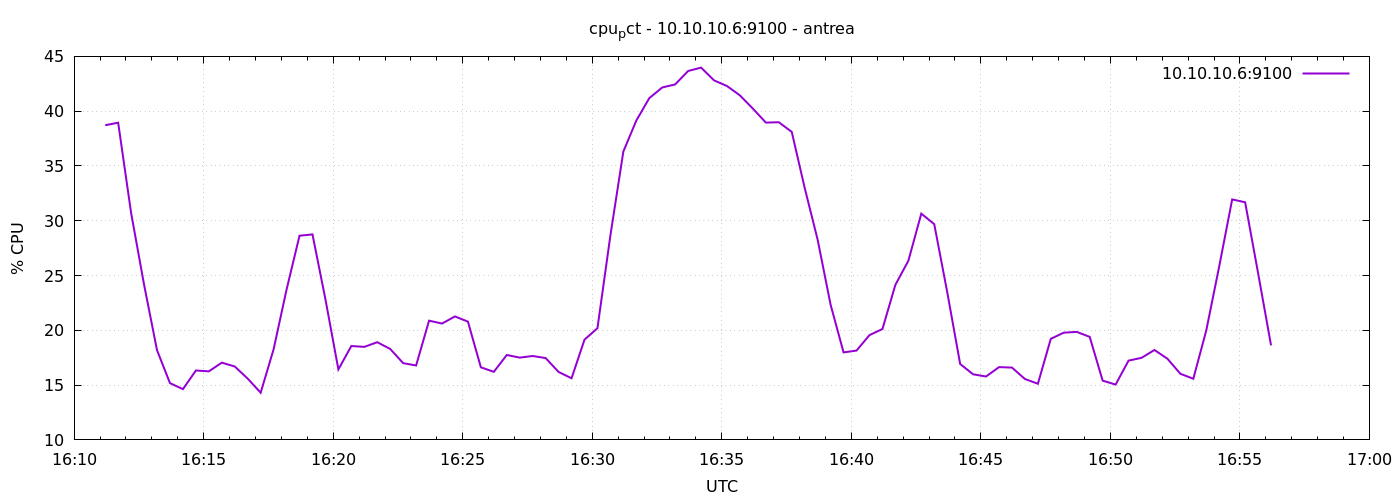

Source data for this figure (header and first rows):
1777133472	38.71904761904652
1777133502	38.95
1777133532	30.7
1777133562	24.16
1777133592	18.18
1777133622	15.18
1777133652	14.63
1777133682	16.33
1777133712	16.26
1777133742	17.05
1777133772	16.7
1777133802	15.59
1777133832	14.3
1777133862	18.27
1777133892	23.72
1777133922	28.63
1777133952	28.75
1777133982	22.83
1777134012	16.43
1777134042	18.57
1777134072	18.49
1777134102	18.91
1777134132	18.3
1777134162	17
1777134192	16.79
1777134222	20.88
1777134252	20.62
1777134282	21.27
1777134312	20.8
1777134342	16.62
1777134372	16.21
1777134402	17.75
1777134432	17.51
1777134462	17.66
1777134492	17.47
1777134522	16.2
1777134552	15.62
1777134582	19.15
1777134612	20.2
1777134642	28.67
1777134672	36.32
1777134702	39.14
1777134732	41.19
1777134762	42.16
1777134792	42.44
1777134822	43.67
1777134852	43.98
1777134882	42.81
1777134912	42.3
1777134942	41.44
1777134972	40.23
1777135002	38.96
1777135032	38.99
1777135062	38.1
1777135092	32.99
1777135122	28.26
1777135152	22.32
1777135182	17.99
1777135212	18.15
1777135242	19.56
1777135272	20.12
... 30 more rows
